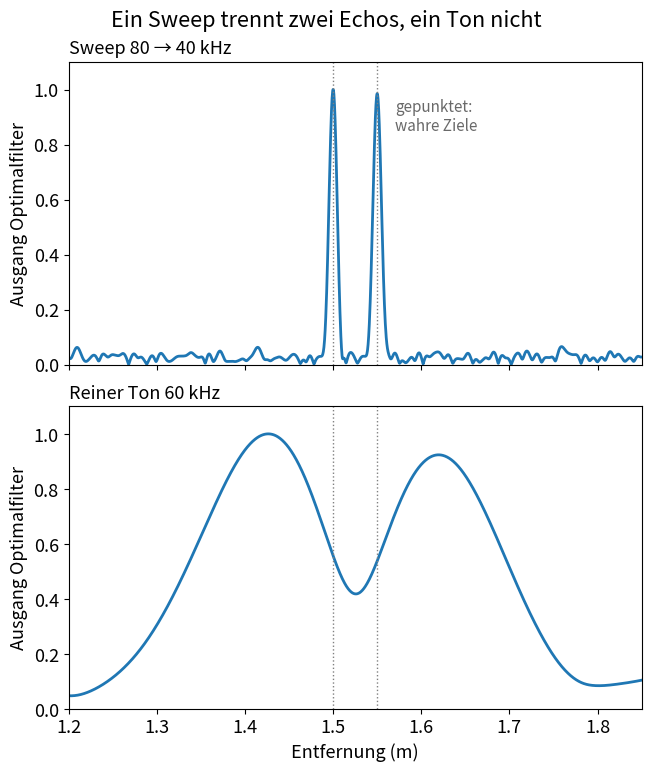

The matplotlib source for this figure:
import numpy as np
import matplotlib.pyplot as plt
from scipy.signal import correlate, find_peaks, hilbert

SPEED_OF_SOUND = 343.0    # m/s, Luft bei 20 °C
RATE = 500_000            # Abtastwerte pro Sekunde
CALL_TIME = 2e-3          # Dauer eines Rufs (s)
F_START = 80e3            # der Sweep beginnt bei 80 kHz …
F_END = 40e3              # … und endet bei 40 kHz
F_TONE = 60e3             # der reine Ton liegt in der Mitte (Hz)
TARGETS = [1.50, 1.55]    # eine Motte und ein Blatt kurz dahinter (m)
NOISE = 0.3               # Rauschpegel im Verhältnis zu den Echos


def sweep(t):
    """Frequenzmodulierter Ruf: Die Tonhöhe fällt linear von F_START auf F_END."""
    rate_of_change = (F_END - F_START) / CALL_TIME           # Hz pro Sekunde
    return np.sin(2 * np.pi * (F_START * t + rate_of_change * t**2 / 2))


def tone(t):
    """Ruf mit konstanter Frequenz und gleicher Dauer."""
    return np.sin(2 * np.pi * F_TONE * t)


def record(call, rng):
    """20 ms Rauschen mit einem Echo pro Ziel, jeweils um den Hin- und Rückweg verzögert."""
    recording = rng.normal(0, NOISE, int(0.02 * RATE))
    for distance in TARGETS:
        start = round(2 * distance / SPEED_OF_SOUND * RATE)
        recording[start:start + call.size] += call
    return recording


def matched_filter(call, recording):
    """Den Ruf über die Aufnahme schieben; die Einhüllende hat dort ein Maximum, wo ein Echo beginnt."""
    return np.abs(hilbert(correlate(recording, call, mode="valid")))


t = np.arange(0, CALL_TIME, 1 / RATE)
window = np.hanning(t.size)               # weicher Anfang und weiches Ende wie bei einem echten Ruf
calls = {"Sweep": sweep(t) * window, "Ton": tone(t) * window}
rng = np.random.default_rng(1)
metres = np.arange(int(0.02 * RATE) - t.size + 1) / RATE * SPEED_OF_SOUND / 2

bandwidths = {"Sweep": abs(F_START - F_END), "Ton": 1 / CALL_TIME}
envelopes = {}
for name, call in calls.items():
    envelope = matched_filter(call, record(call, rng))
    envelopes[name] = envelope / envelope.max()
    peaks, _ = find_peaks(envelopes[name], height=0.5, prominence=0.2)
    resolution = SPEED_OF_SOUND / (2 * bandwidths[name])
    print(f"{name}: Bandbreite {bandwidths[name] / 1e3:.1f} kHz, "
          f"Entfernungsauflösung etwa {resolution * 100:.1f} cm")
    found = ", ".join(f"{metres[p]:.2f} m" for p in peaks)
    if len(peaks) == len(TARGETS):
        error = max(abs(metres[p] - d) for p, d in zip(peaks, TARGETS))
        print(f"  {len(peaks)} Echos bei {found}, größter Fehler {error * 100:.1f} cm")
    else:
        print(f"  {len(peaks)} Echo(s) bei {found} statt {len(TARGETS)}")
print(f"Ziele: {', '.join(f'{d:.2f} m' for d in TARGETS)}")
print("Fledermäuse unterscheiden Entfernungen, die 1–3 cm auseinanderliegen (Simmons 1973)")

plt.rcParams["font.size"] = 13      # große Schrift: Das Diagramm bleibt auf dem Handy lesbar
fig, axes = plt.subplots(2, 1, figsize=(6.4, 7.6), sharex=True, layout="constrained")
titles = {"Sweep": f"Sweep {F_START / 1e3:.0f} → {F_END / 1e3:.0f} kHz",
          "Ton": f"Reiner Ton {F_TONE / 1e3:.0f} kHz"}
for ax, name in zip(axes, calls):
    ax.plot(metres, envelopes[name], lw=2)
    for distance in TARGETS:
        ax.axvline(distance, color="gray", lw=1, ls=":")
    ax.set_title(titles[name], loc="left", fontsize=13)
    ax.set_ylabel("Ausgang Optimalfilter")
    ax.set_ylim(0, 1.1)
axes[0].text(TARGETS[-1] + 0.02, 0.85, "gepunktet:\nwahre Ziele", color="dimgray", fontsize=11)
axes[-1].set_xlabel("Entfernung (m)")
axes[-1].set_xlim(1.2, 1.85)
fig.suptitle("Ein Sweep trennt zwei Echos, ein Ton nicht")
plt.show()
